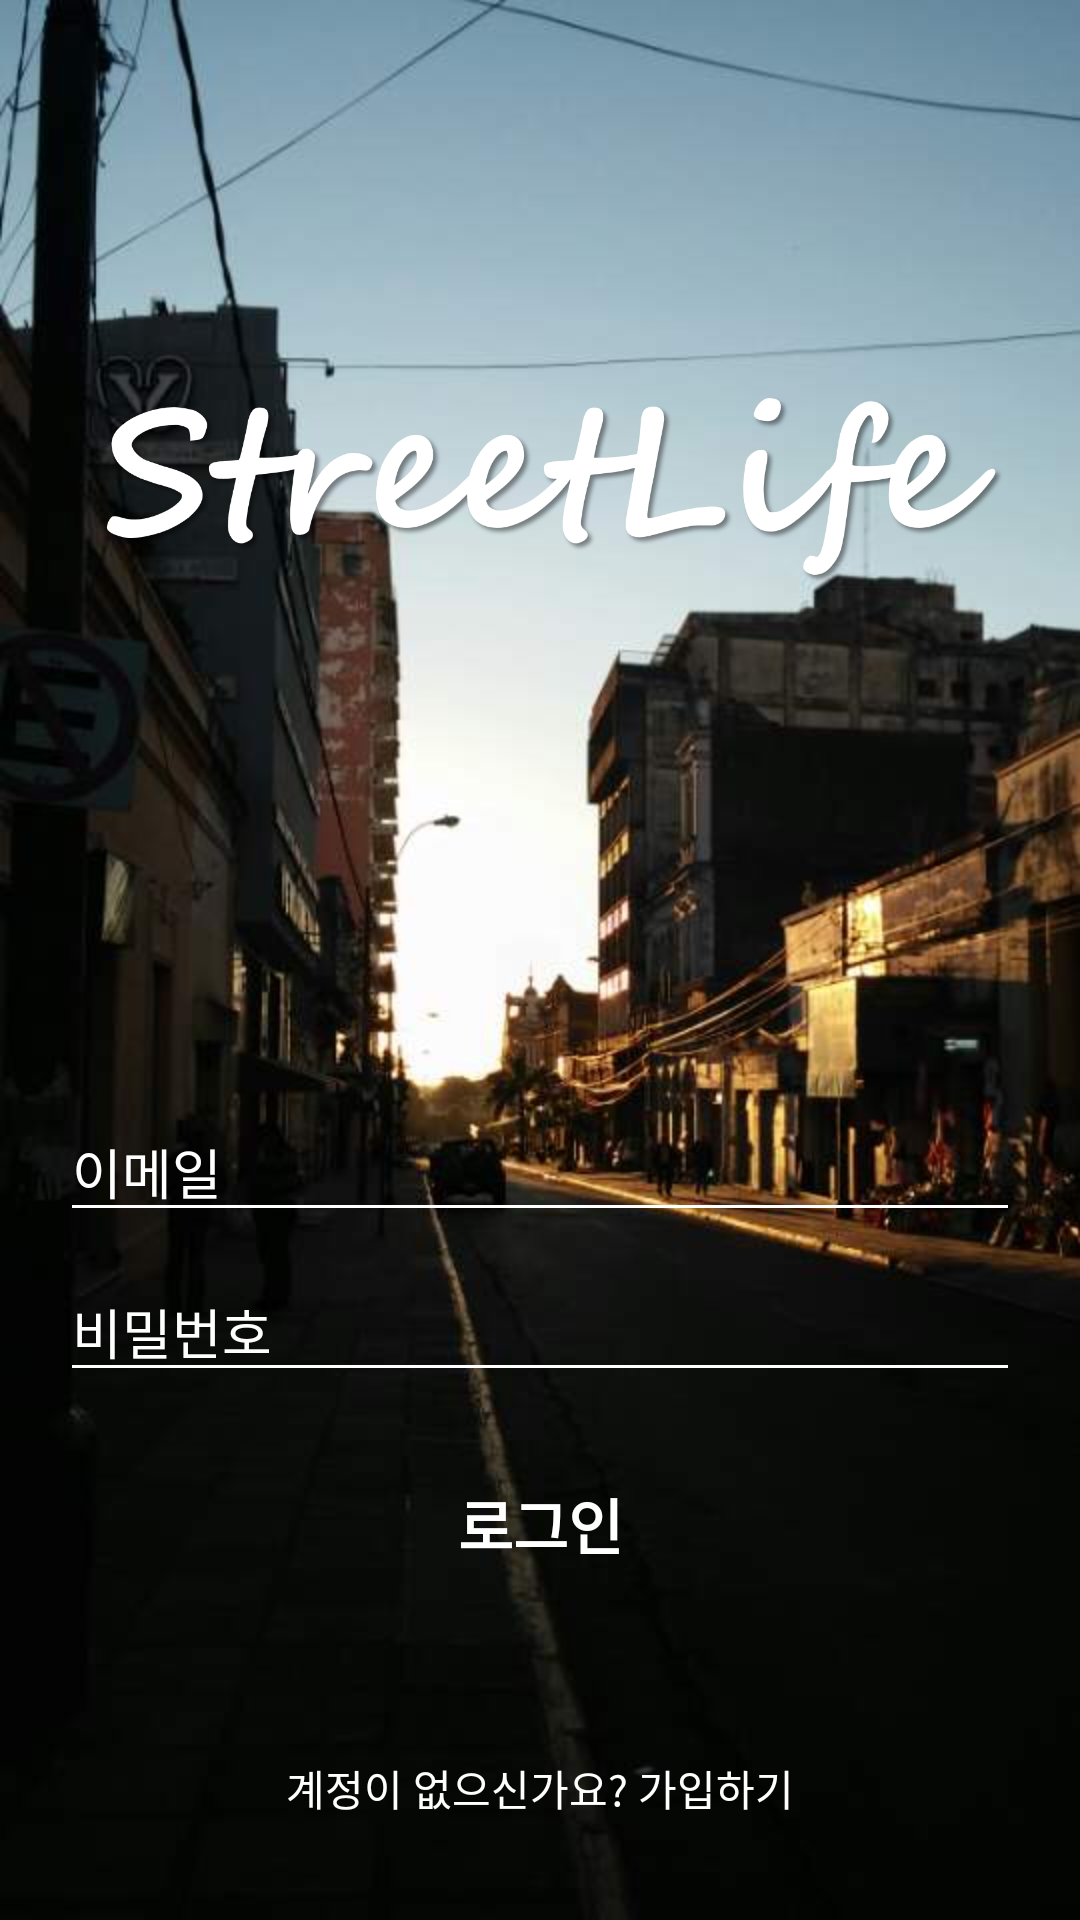

Reconstruct the res/layout file that produces this screen, plus the resources it refers to.
<!-- AndroidManifest.xml: application theme AppTheme -->
<!-- res/layout/activity_login.xml -->
<?xml version="1.0" encoding="utf-8"?>
<RelativeLayout
    xmlns:android="http://schemas.android.com/apk/res/android"
    xmlns:tools="http://schemas.android.com/tools"
    android:layout_width="match_parent"
    android:layout_height="match_parent"
    android:background="@drawable/login_background"
    tools:context=".LoginActivity">

    <ImageView
        android:id="@+id/iv_logo"
        android:layout_width="match_parent"
        android:layout_height="wrap_content"
        android:layout_above="@id/sign_layout"
        android:layout_alignParentTop="true"
        android:src="@drawable/logo_streetlife" />

    <LinearLayout
        android:id="@+id/sign_layout"
        android:layout_width="match_parent"
        android:layout_height="wrap_content"
        android:layout_alignParentBottom="true"
        android:orientation="vertical">
        <EditText
            android:id="@+id/login_email"
            android:layout_width="match_parent"
            android:layout_height="wrap_content"
            android:layout_marginLeft="20dp"
            android:layout_marginTop="20dp"
            android:layout_marginRight="20dp"
            android:hint="@string/email"
            android:textColorHint="@color/colorWhite"
            android:backgroundTint="@color/colorWhite"
            android:textColor="@color/colorWhite"
            android:inputType="textEmailAddress"
             />

        <EditText
            android:id="@+id/login_password"
            android:layout_width="match_parent"
            android:layout_height="wrap_content"
            android:layout_marginLeft="20dp"
            android:layout_marginTop="10dp"
            android:layout_marginRight="20dp"
            android:hint="@string/password"
            android:textColorHint="@color/colorWhite"
            android:backgroundTint="@color/colorWhite"
            android:textColor="@color/colorWhite"
            android:inputType="textPassword"
             />

        <Button
            android:id="@+id/btn_login"
            android:layout_width="wrap_content"
            android:layout_gravity="center"
            android:layout_height="48dp"
            android:layout_marginLeft="20dp"
            android:layout_marginTop="20dp"
            android:layout_marginRight="20dp"
            android:layout_marginBottom="40dp"
            android:background="@color/colorTransparent"
            android:textColor="@color/colorWhite"
            android:textSize="20sp"
            android:textStyle="bold"
            android:text="@string/sign_in" />

        <Button
            android:id="@+id/btn_sign_up"
            android:layout_width="wrap_content"
            android:layout_height="wrap_content"
            android:layout_marginBottom="20dp"
            android:layout_gravity="center"
            android:textColor="@color/colorWhite"
            android:background="@color/colorTransparent"
            android:text="@string/sign_up" />
    </LinearLayout>
</RelativeLayout>
<!-- resources referenced by this layout -->
<resources>
  <color name="colorTransparent">#00FFFF00</color>
  <color name="colorWhite">#FFFFFF</color>
  <!-- drawable login_background: jpg bitmap (drawable-v24, 43889 bytes) -->
  <!-- drawable logo_streetlife: png bitmap (drawable-v24, 109633 bytes) -->
  <string name="email">이메일</string>
  <string name="password">비밀번호</string>
  <string name="sign_in">로그인</string>
  <string name="sign_up">계정이 없으신가요? 가입하기</string>
  <style name="AppTheme" parent="Theme.AppCompat.Light.NoActionBar">
          
          <item name="colorPrimaryDark">@color/colorBlack</item>
      </style>
  <color name="colorBlack">#000000</color>
</resources>
